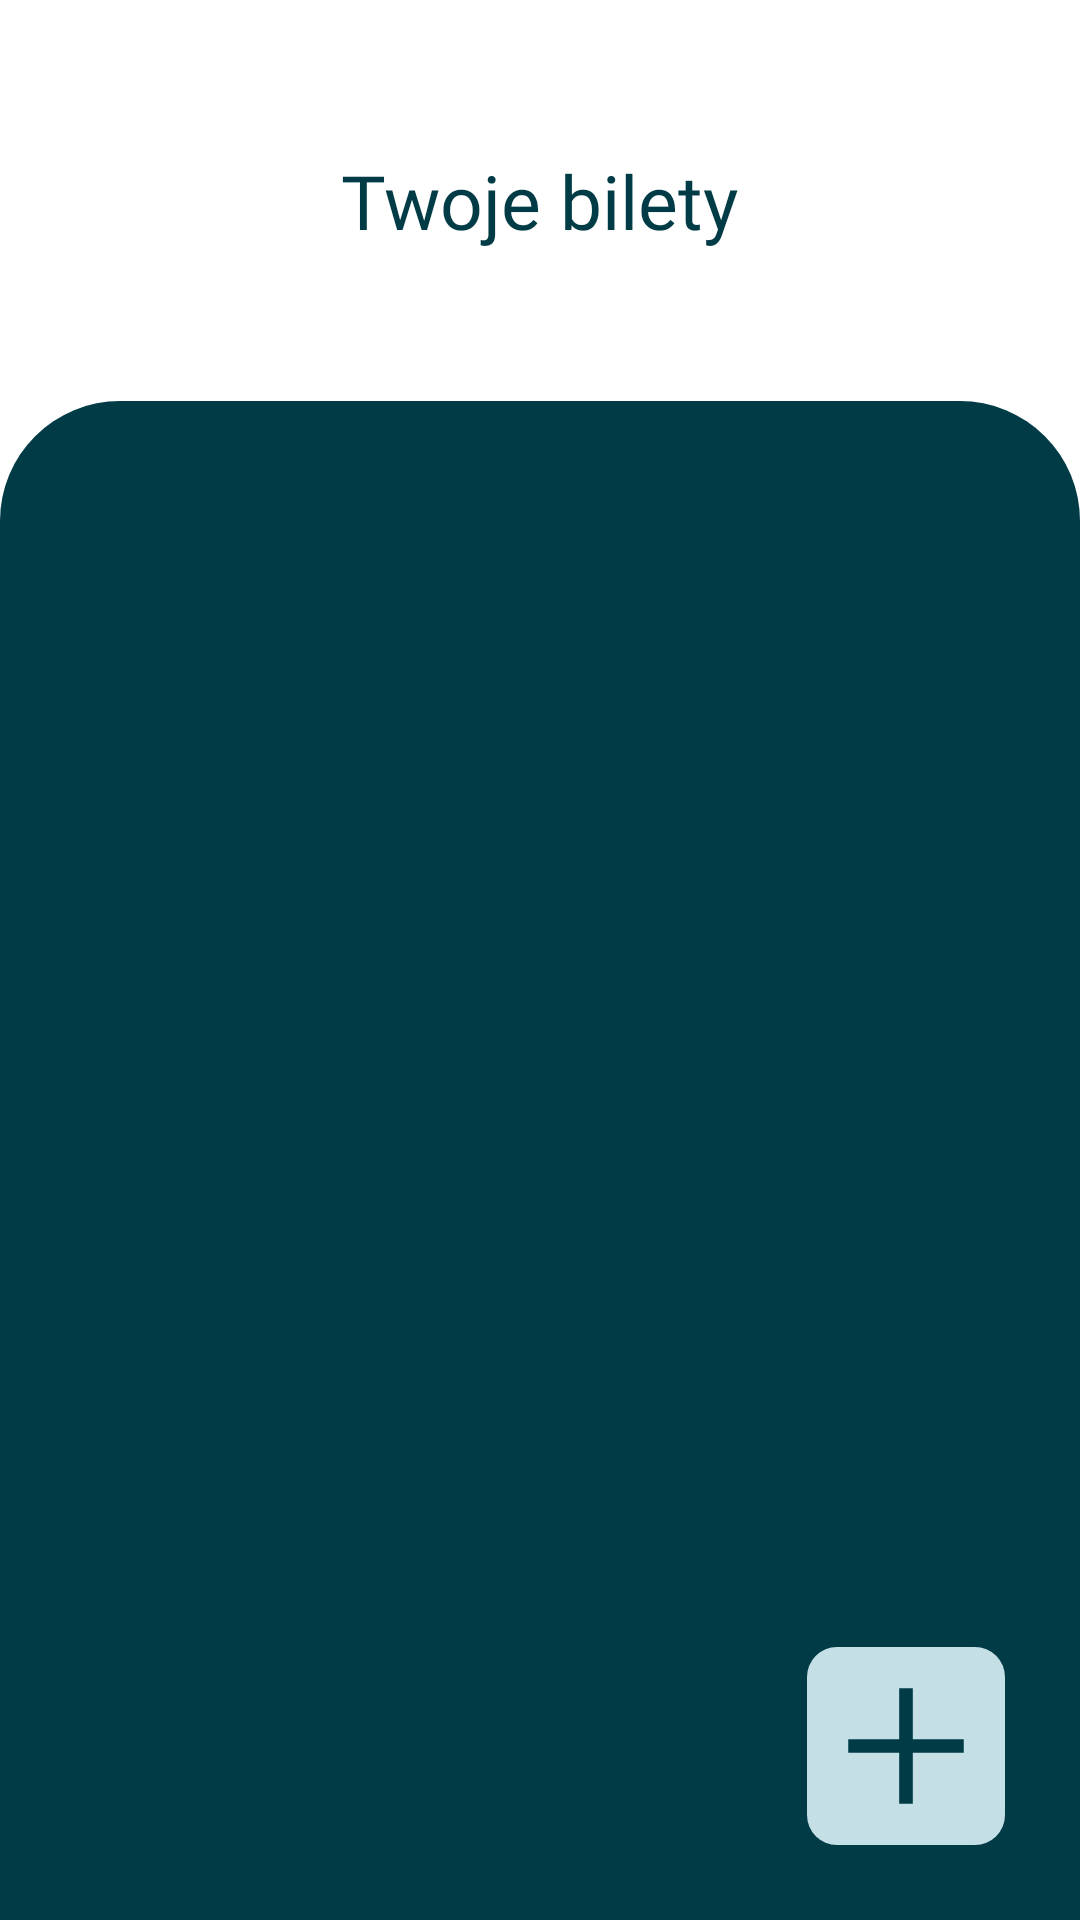

Produce the Android XML layout that renders to this screen, including the resource entries it uses.
<!-- AndroidManifest.xml: application theme Theme.Praca_Inzynierska -->
<!-- res/layout/activity_main.xml -->
<?xml version="1.0" encoding="utf-8"?>
<RelativeLayout xmlns:android="http://schemas.android.com/apk/res/android"
    xmlns:app="http://schemas.android.com/apk/res-auto"
    xmlns:tools="http://schemas.android.com/tools"
    android:layout_width="match_parent"
    android:layout_height="match_parent"
    android:background="@color/white"
    tools:context=".MainActivity">

    <ImageView
        android:id="@+id/background_ImageView"
        android:layout_width="wrap_content"
        android:layout_height="wrap_content"
        android:layout_below="@+id/text_TextView"
        android:layout_alignParentStart="true"
        android:layout_alignParentEnd="true"
        android:layout_alignParentBottom="true"
        android:layout_marginStart="0dp"
        android:layout_marginTop="50dp"
        android:scaleType="fitXY"
        app:srcCompat="@drawable/main_background"
        tools:ignore="ContentDescription,MissingConstraints" />

    <TextView
        android:id="@+id/text_TextView"
        android:layout_width="wrap_content"
        android:layout_height="wrap_content"
        android:layout_alignParentTop="true"
        android:layout_centerHorizontal="true"
        android:layout_marginTop="50dp"
        android:fontFamily="@font/montserra_bold"
        android:gravity="center"
        android:text="Twoje bilety"
        android:textColor="@color/mainColor"
        android:textSize="25sp"
        app:layout_constraintStart_toStartOf="parent"
        app:layout_constraintTop_toTopOf="parent" />

    <ScrollView
        android:layout_width="wrap_content"
        android:layout_height="wrap_content"
        android:layout_alignTop="@+id/background_ImageView"
        android:layout_alignParentStart="true"
        android:layout_alignParentEnd="true"
        android:layout_alignParentBottom="true"
        android:layout_centerHorizontal="true"
        android:layout_marginStart="20dp"
        android:layout_marginTop="30dp"
        android:layout_marginEnd="20dp"
        android:layout_marginBottom="30dp">

        <androidx.constraintlayout.widget.ConstraintLayout
            android:layout_width="match_parent"
            android:layout_height="wrap_content">

            <androidx.recyclerview.widget.RecyclerView
                android:id="@+id/UserTickets_RecyclerView"
                android:layout_width="match_parent"
                android:layout_height="match_parent" />
        </androidx.constraintlayout.widget.ConstraintLayout>
    </ScrollView>

    <ImageView
        android:id="@+id/emptyData_ImageView"
        android:layout_width="wrap_content"
        android:layout_height="wrap_content"
        android:layout_alignParentStart="true"
        android:layout_alignParentTop="true"
        android:layout_alignParentEnd="true"
        android:layout_marginStart="20dp"
        android:layout_marginTop="400dp"
        android:layout_marginEnd="20dp"
        android:alpha="0.3"
        android:visibility="gone"
        app:srcCompat="@drawable/ic_database"
        tools:ignore="ContentDescription" />

    <TextView
        android:id="@+id/emptyData_TextView"
        android:layout_width="wrap_content"
        android:layout_height="wrap_content"
        android:layout_below="@+id/emptyData_ImageView"
        android:layout_alignParentStart="true"
        android:layout_alignParentEnd="true"
        android:layout_marginStart="20dp"
        android:layout_marginTop="5dp"
        android:layout_marginEnd="20dp"
        android:alpha="0.4"
        android:gravity="center"
        android:text="Dodaj bilet"
        android:textColor="@color/white"
        android:textSize="20sp"
        android:visibility="gone" />

    <ImageButton
        android:id="@+id/AddTicked_ImageButton"
        android:layout_width="wrap_content"
        android:layout_height="wrap_content"
        android:layout_alignParentEnd="true"
        android:layout_alignParentBottom="true"
        android:layout_marginEnd="25dp"
        android:layout_marginBottom="25dp"
        android:background="@drawable/animation_button_add_new_ticket"
        tools:ignore="ContentDescription,SpeakableTextPresentCheck" />

</RelativeLayout>
<!-- resources referenced by this layout -->
<resources>
  <color name="mainColor">#003B46</color>
  <color name="white">#FFFFFFFF</color>
  <!-- drawable animation_button_add_new_ticket (drawable) -->
  <?xml version="1.0" encoding="utf-8"?>
  <selector xmlns:android="http://schemas.android.com/apk/res/android">
      <item android:state_pressed="true" android:drawable="@drawable/bg_add_new_ticket_pressed"/>
      <item android:state_pressed="false" android:drawable="@drawable/bg_add_new_ticket_unpressed"/>
  </selector>
  <!-- drawable main_background (drawable) -->
  <?xml version="1.0" encoding="utf-8"?>
  <shape xmlns:android="http://schemas.android.com/apk/res/android">
      <solid android:color="@color/mainColor"/>
      <corners
          android:topLeftRadius="40dp"
          android:topRightRadius="40dp"/>
  </shape>
  <style name="Theme.Praca_Inzynierska" parent="Theme.MaterialComponents.DayNight.DarkActionBar">
          
          <item name="colorPrimary">#fff</item>
          <item name="colorPrimaryVariant">@color/black</item>
          <item name="colorOnPrimary">@color/black</item>
          
          <item name="colorSecondary">@color/teal_200</item>
          <item name="colorSecondaryVariant">@color/teal_700</item>
          <item name="colorOnSecondary">@color/black</item>
          
          <item name="android:statusBarColor" tools:targetApi="l">?attr/colorPrimaryVariant</item>
          
  
      </style>
  <!-- drawable bg_add_new_ticket_pressed (drawable) -->
  <?xml version="1.0" encoding="utf-8"?>
  <layer-list xmlns:android="http://schemas.android.com/apk/res/android">
      <item>
          <shape>
              <solid android:color="#66A5AD"/>
              <corners android:radius="10dp"/>
              <size android:height="66dp" android:width="66dp"/>
          </shape>
      </item>
      <item>
          <vector
              android:width="40dp"
              android:height="40dp"
              android:viewportWidth="40"
              android:viewportHeight="40"
              android:tint="#003B46">
              <path
                  android:fillColor="@android:color/white"
                  android:pathData="M18.625,31.667V21.375H8.333V18.625H18.625V8.333H21.375V18.625H31.667V21.375H21.375V31.667Z"/>
          </vector>
      </item>
  </layer-list>
  <!-- drawable bg_add_new_ticket_unpressed (drawable) -->
  <?xml version="1.0" encoding="utf-8"?>
  <layer-list xmlns:android="http://schemas.android.com/apk/res/android">
      <item>
          <shape>
              <solid android:color="#C4DFE6"/>
              <corners android:radius="10dp"/>
              <size android:height="66dp" android:width="66dp"/>
          </shape>
      </item>
      <item>
          <vector
              android:width="40dp"
              android:height="40dp"
              android:viewportWidth="40"
              android:viewportHeight="40"
              android:tint="#003B46">
              <path
                  android:fillColor="@android:color/white"
                  android:pathData="M18.625,31.667V21.375H8.333V18.625H18.625V8.333H21.375V18.625H31.667V21.375H21.375V31.667Z"/>
          </vector>
      </item>
  </layer-list>
  <color name="black">#FF000000</color>
  <color name="teal_200">#FF03DAC5</color>
  <color name="teal_700">#FF018786</color>
</resources>
